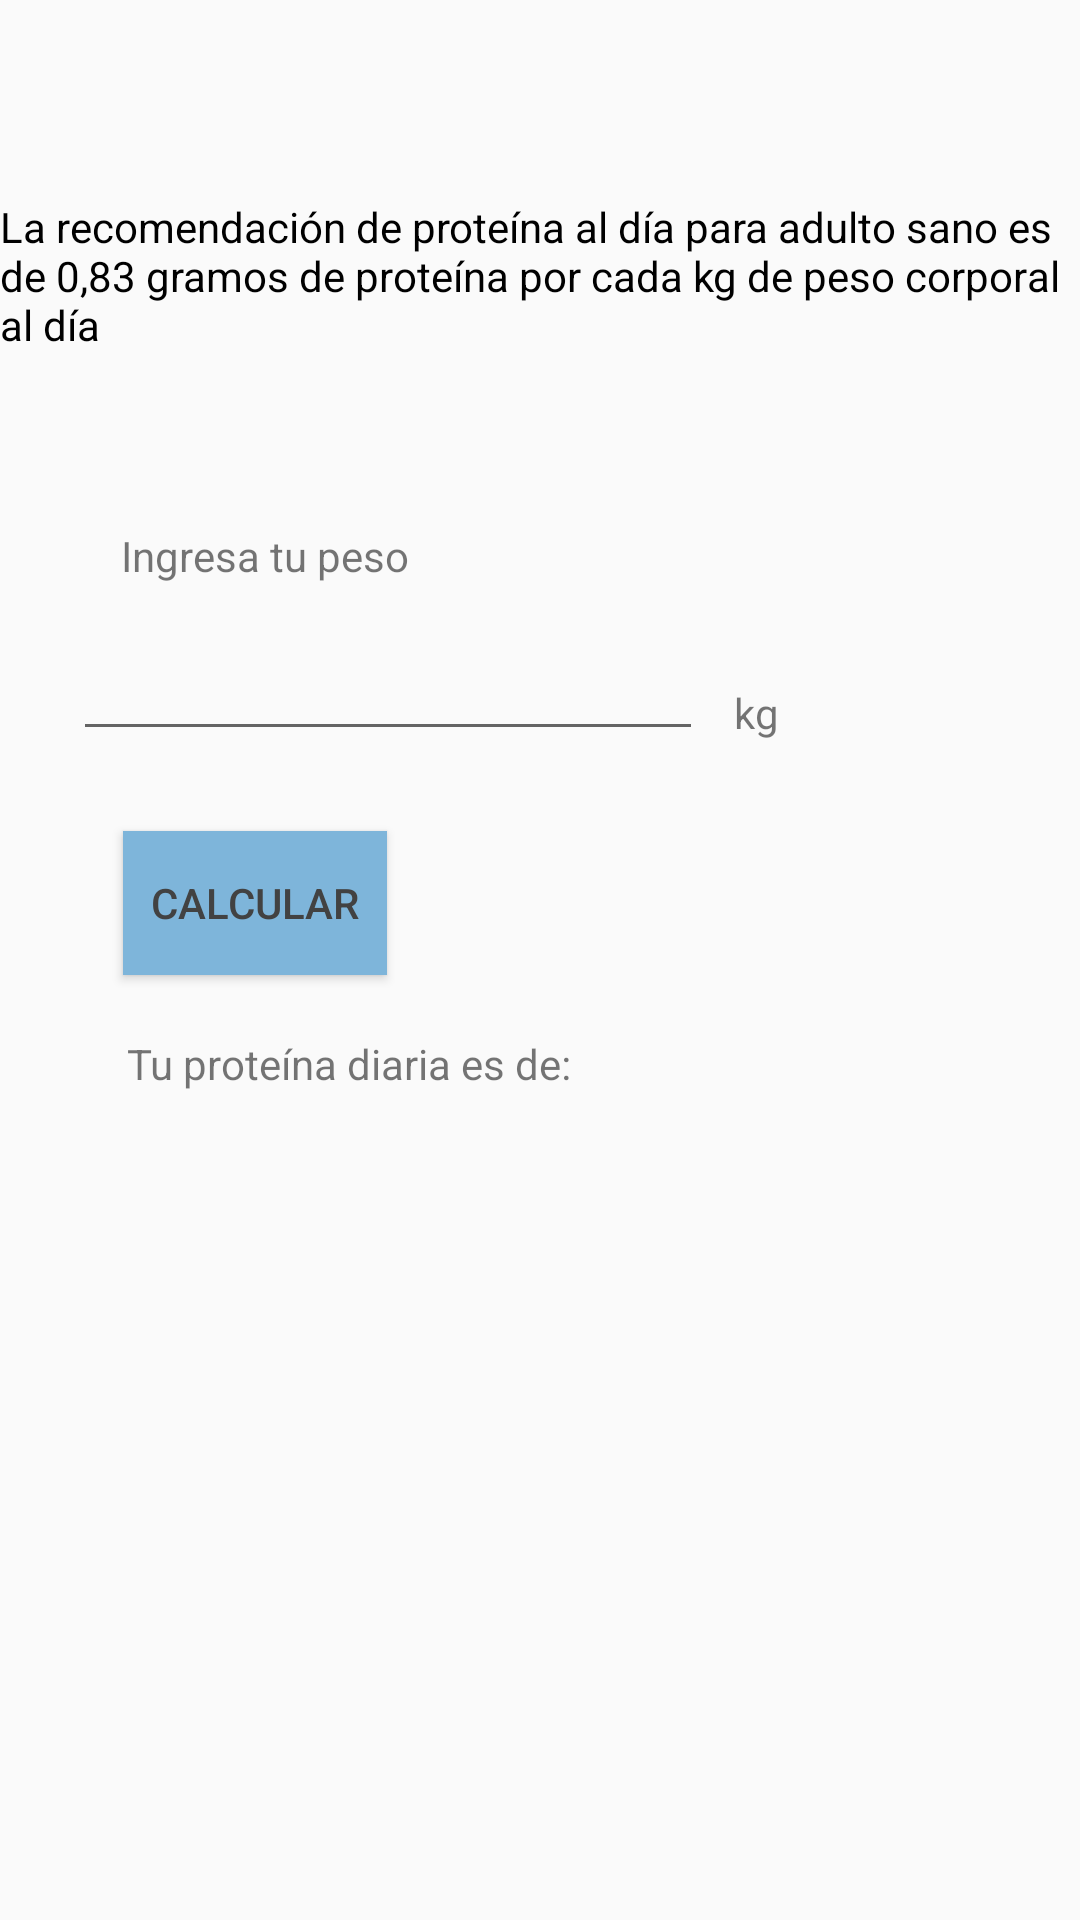

Layout XML and referenced resources for this Android screen:
<!-- AndroidManifest.xml: application theme AppTheme -->
<!-- res/layout/activity_menu_protdiaria.xml -->
<?xml version="1.0" encoding="utf-8"?>
<androidx.constraintlayout.widget.ConstraintLayout xmlns:android="http://schemas.android.com/apk/res/android"
    xmlns:app="http://schemas.android.com/apk/res-auto"
    xmlns:tools="http://schemas.android.com/tools"
    android:layout_width="match_parent"
    android:layout_height="match_parent"
    tools:context=".menu_protdiaria">

    <TextView
        android:id="@+id/textView2"
        android:layout_width="wrap_content"
        android:layout_height="wrap_content"
        android:text="@string/prot"
        android:textColor="#000000"
        app:layout_constraintBottom_toBottomOf="parent"
        app:layout_constraintEnd_toEndOf="parent"
        app:layout_constraintHorizontal_bias="0.0"
        app:layout_constraintStart_toStartOf="parent"
        app:layout_constraintTop_toTopOf="parent"
        app:layout_constraintVertical_bias="0.112" />

    <TextView
        android:id="@+id/textView8"
        android:layout_width="wrap_content"
        android:layout_height="wrap_content"
        android:text="@string/peso"
        app:layout_constraintBottom_toTopOf="@+id/editText"
        app:layout_constraintEnd_toEndOf="parent"
        app:layout_constraintHorizontal_bias="0.153"
        app:layout_constraintStart_toStartOf="parent"
        app:layout_constraintTop_toBottomOf="@+id/textView2"
        app:layout_constraintVertical_bias="0.882"
        tools:text="@string/peso" />

    <EditText
        android:id="@+id/editText"
        android:layout_width="wrap_content"
        android:layout_height="wrap_content"
        android:ems="10"
        android:inputType="numberDecimal"
        android:minHeight="48dp"
        app:layout_constraintBottom_toBottomOf="parent"
        app:layout_constraintEnd_toStartOf="@+id/textView9"
        app:layout_constraintHorizontal_bias="0.705"
        app:layout_constraintStart_toStartOf="parent"
        app:layout_constraintTop_toTopOf="parent"
        app:layout_constraintVertical_bias="0.342" />

    <TextView
        android:id="@+id/textView9"
        android:layout_width="wrap_content"
        android:layout_height="wrap_content"
        android:text="@string/kg"
        app:layout_constraintBottom_toBottomOf="parent"
        app:layout_constraintEnd_toEndOf="parent"
        app:layout_constraintHorizontal_bias="0.709"
        app:layout_constraintStart_toStartOf="parent"
        app:layout_constraintTop_toTopOf="parent"
        app:layout_constraintVertical_bias="0.367" />

    <TextView
        android:id="@+id/textView10"
        android:layout_width="wrap_content"
        android:layout_height="wrap_content"
        android:text="@string/protdiaria"
        app:layout_constraintBottom_toTopOf="@+id/textView11"
        app:layout_constraintEnd_toEndOf="parent"
        app:layout_constraintHorizontal_bias="0.2"
        app:layout_constraintStart_toStartOf="parent"
        app:layout_constraintTop_toBottomOf="@+id/editText"
        app:layout_constraintVertical_bias="0.86" />

    <TextView
        android:id="@+id/textView11"
        android:layout_width="0dp"
        android:layout_height="25dp"
        app:layout_constraintBottom_toBottomOf="parent"
        app:layout_constraintEnd_toEndOf="parent"
        app:layout_constraintHorizontal_bias="0.126"
        app:layout_constraintStart_toStartOf="parent"
        app:layout_constraintTop_toBottomOf="@+id/textView2"
        app:layout_constraintVertical_bias="0.526" />

    <Button
        android:id="@+id/button1"
        style="@style/Widget.AppCompat.Button.Colored"
        android:layout_width="wrap_content"
        android:layout_height="wrap_content"
        android:background="#7EB5DA"
        android:text="@string/calcular"
        android:textColor="#424242"
        app:layout_constraintBottom_toBottomOf="parent"
        app:layout_constraintEnd_toEndOf="parent"
        app:layout_constraintHorizontal_bias="0.151"
        app:layout_constraintStart_toStartOf="parent"
        app:layout_constraintTop_toTopOf="parent"
        app:layout_constraintVertical_bias="0.468" />
</androidx.constraintlayout.widget.ConstraintLayout>
<!-- resources referenced by this layout -->
<resources>
  <string name="calcular">Calcular</string>
  <string name="kg">kg</string>
  <string name="peso">Ingresa tu peso</string>
  <string name="prot">La recomendación de proteína al día para adulto sano es de 0,83 gramos de proteína por cada kg de peso corporal al día</string>
  <string name="protdiaria">Tu proteína diaria es de:</string>
  <style name="AppTheme" parent="Theme.AppCompat.Light.DarkActionBar">
          
          <item name="colorPrimary">@color/colorPrimary</item>
          <item name="colorPrimaryDark">@color/colorPrimaryDark</item>
          <item name="colorAccent">@color/colorAccent</item>
      </style>
  <color name="colorPrimary">#FFC500</color>
  <color name="colorPrimaryDark">#8327B3</color>
  <color name="colorAccent">#D81B60</color>
</resources>
